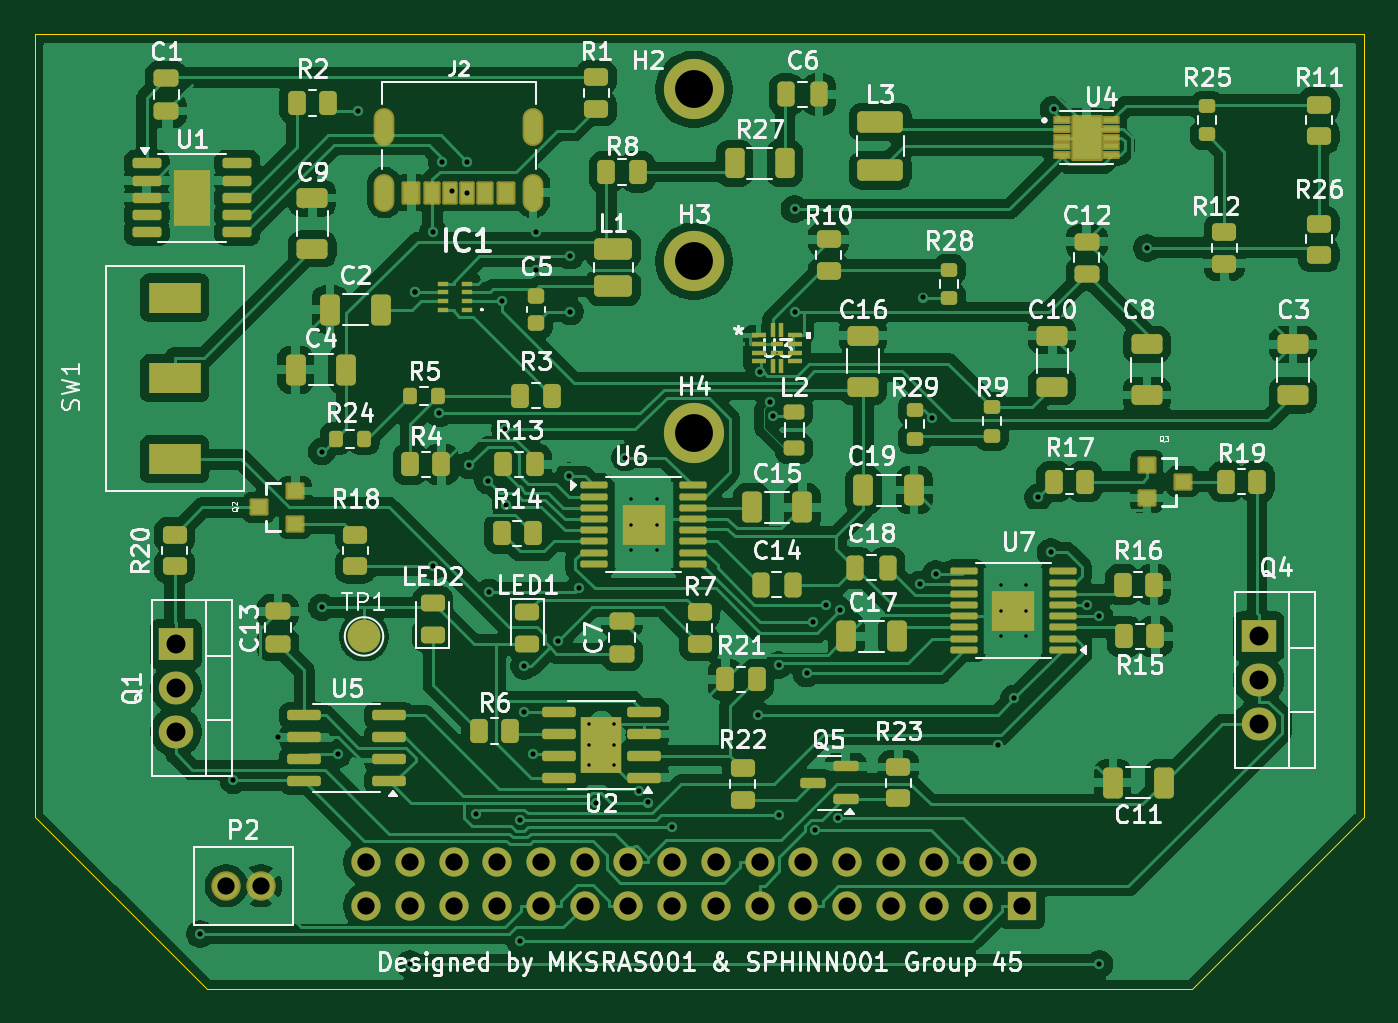
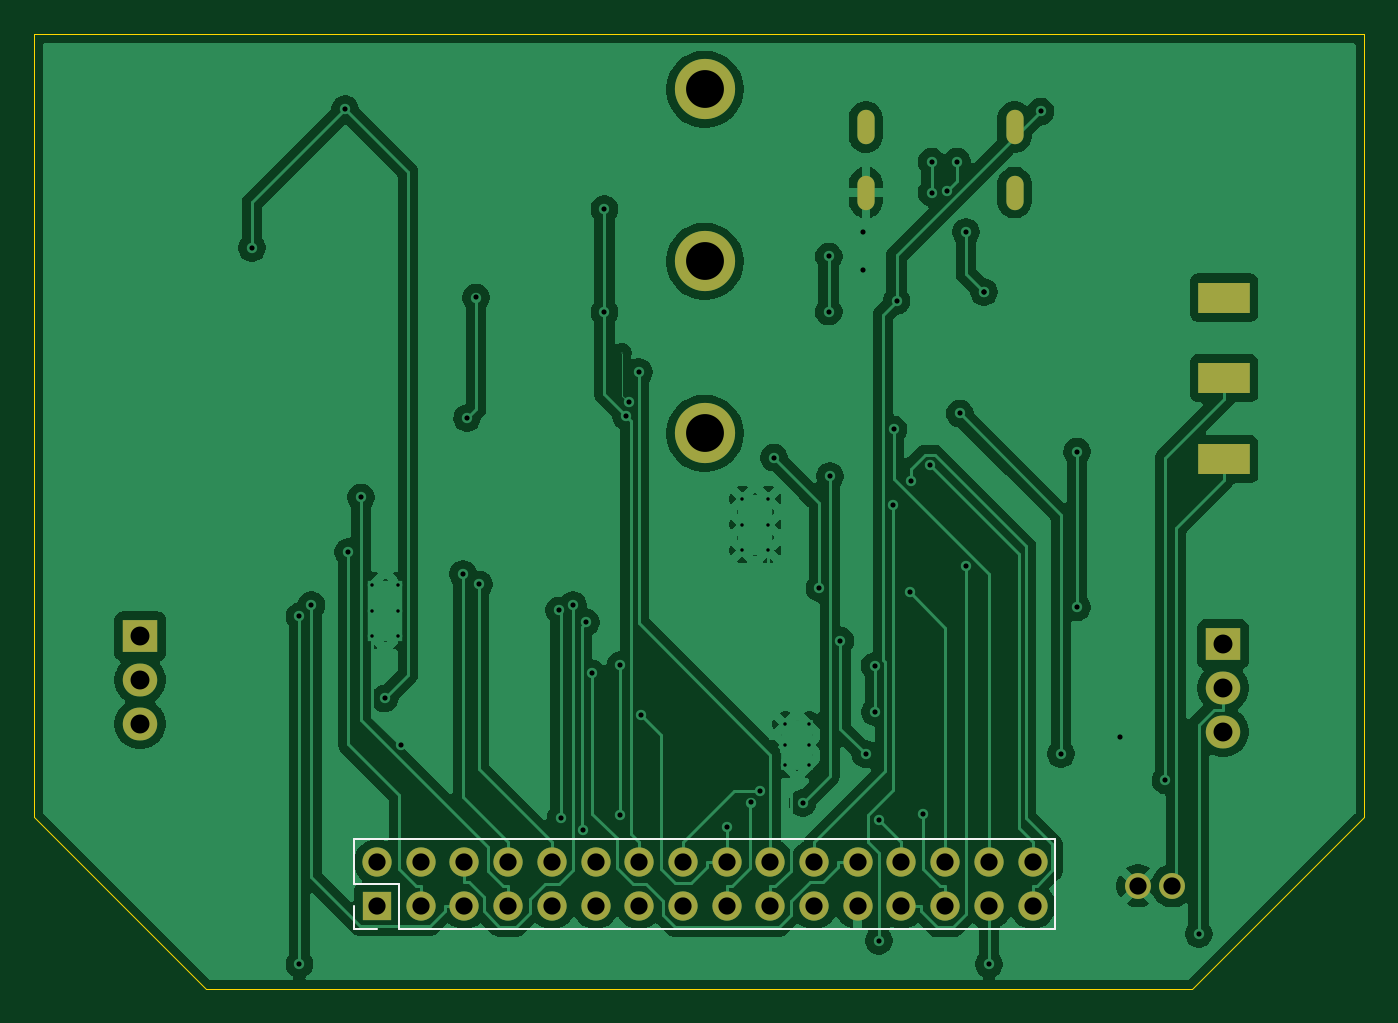
Circuit board: 9 layer files. Board 77.3 x 55.5 mm.
- bottom_copper: _autosave-Innocent_schematic_without_fuse-CuBottom.gbr (130008 bytes)
- top_copper: _autosave-Innocent_schematic_without_fuse-CuTop.gbr (278087 bytes)
- outline: _autosave-Innocent_schematic_without_fuse-EdgeCuts.gbr (694 bytes)
- bottom_mask: _autosave-Innocent_schematic_without_fuse-MaskBottom.gbr (2193 bytes)
- top_mask: _autosave-Innocent_schematic_without_fuse-MaskTop.gbr (13399 bytes)
- drill: _autosave-Innocent_schematic_without_fuse-NPTH.drl (265 bytes)
- drill: _autosave-Innocent_schematic_without_fuse-PTH.drl (3110 bytes)
- bottom_silk: _autosave-Innocent_schematic_without_fuse-SilkBottom.gbr (2660 bytes)
- top_silk: _autosave-Innocent_schematic_without_fuse-SilkTop.gbr (145068 bytes)

=== bottom_copper: _autosave-Innocent_schematic_without_fuse-CuBottom.gbr (130008 bytes, source omitted) ===
=== top_copper: _autosave-Innocent_schematic_without_fuse-CuTop.gbr (278087 bytes, source omitted) ===
=== outline: _autosave-Innocent_schematic_without_fuse-EdgeCuts.gbr ===
%TF.GenerationSoftware,KiCad,Pcbnew,9.0.0*%
%TF.CreationDate,2025-04-06T21:49:30+02:00*%
%TF.ProjectId,_autosave-Innocent_schematic_without_fuse,5f617574-6f73-4617-9665-2d496e6e6f63,rev?*%
%TF.SameCoordinates,Original*%
%TF.FileFunction,Profile,NP*%
%FSLAX46Y46*%
G04 Gerber Fmt 4.6, Leading zero omitted, Abs format (unit mm)*
G04 Created by KiCad (PCBNEW 9.0.0) date 2025-04-06 21:49:30*
%MOMM*%
%LPD*%
G01*
G04 APERTURE LIST*
%TA.AperFunction,Profile*%
%ADD10C,0.050000*%
%TD*%
G04 APERTURE END LIST*
D10*
X185150000Y-103470000D02*
X175150000Y-113470000D01*
X117850000Y-113470000D01*
X107850000Y-103470000D01*
X107850000Y-58000000D01*
X185150000Y-58000000D01*
X185150000Y-103470000D01*
M02*

=== bottom_mask: _autosave-Innocent_schematic_without_fuse-MaskBottom.gbr ===
%TF.GenerationSoftware,KiCad,Pcbnew,9.0.0*%
%TF.CreationDate,2025-04-06T21:49:30+02:00*%
%TF.ProjectId,_autosave-Innocent_schematic_without_fuse,5f617574-6f73-4617-9665-2d496e6e6f63,rev?*%
%TF.SameCoordinates,Original*%
%TF.FileFunction,Soldermask,Bot*%
%TF.FilePolarity,Negative*%
%FSLAX46Y46*%
G04 Gerber Fmt 4.6, Leading zero omitted, Abs format (unit mm)*
G04 Created by KiCad (PCBNEW 9.0.0) date 2025-04-06 21:49:30*
%MOMM*%
%LPD*%
G01*
G04 APERTURE LIST*
%ADD10C,3.500000*%
%ADD11C,1.508000*%
%ADD12R,3.000000X1.800000*%
%ADD13R,2.000000X1.905000*%
%ADD14O,2.000000X1.905000*%
%ADD15O,1.000000X2.000000*%
%ADD16R,1.700000X1.700000*%
%ADD17O,1.700000X1.700000*%
G04 APERTURE END LIST*
D10*
%TO.C,H3*%
X146180000Y-71200000D03*
%TD*%
D11*
%TO.C,P2*%
X119000000Y-107500000D03*
X121000000Y-107500000D03*
%TD*%
D12*
%TO.C,SW1*%
X116000000Y-73300000D03*
X116000000Y-78000000D03*
X116000000Y-82700000D03*
%TD*%
D10*
%TO.C,H4*%
X146180000Y-81200000D03*
%TD*%
D13*
%TO.C,Q1*%
X116055000Y-93460000D03*
D14*
X116055000Y-96000000D03*
X116055000Y-98540000D03*
%TD*%
D13*
%TO.C,Q4*%
X179000000Y-93000000D03*
D14*
X179000000Y-95540000D03*
X179000000Y-98080000D03*
%TD*%
D10*
%TO.C,H2*%
X146180000Y-61200000D03*
%TD*%
D15*
%TO.C,J2*%
X136820000Y-67200000D03*
X128180000Y-67200000D03*
X136820000Y-63400000D03*
X128180000Y-63400000D03*
%TD*%
D16*
%TO.C,J1*%
X165230000Y-108665000D03*
D17*
X165230000Y-106125000D03*
X162690000Y-108665000D03*
X162690000Y-106125000D03*
X160150000Y-108665000D03*
X160150000Y-106125000D03*
X157610000Y-108665000D03*
X157610000Y-106125000D03*
X155070000Y-108665000D03*
X155070000Y-106125000D03*
X152530000Y-108665000D03*
X152530000Y-106125000D03*
X149990000Y-108665000D03*
X149990000Y-106125000D03*
X147450000Y-108665000D03*
X147450000Y-106125000D03*
X144910000Y-108665000D03*
X144910000Y-106125000D03*
X142370000Y-108665000D03*
X142370000Y-106125000D03*
X139830000Y-108665000D03*
X139830000Y-106125000D03*
X137290000Y-108665000D03*
X137290000Y-106125000D03*
X134750000Y-108665000D03*
X134750000Y-106125000D03*
X132210000Y-108665000D03*
X132210000Y-106125000D03*
X129670000Y-108665000D03*
X129670000Y-106125000D03*
X127130000Y-108665000D03*
X127130000Y-106125000D03*
%TD*%
M02*

=== top_mask: _autosave-Innocent_schematic_without_fuse-MaskTop.gbr (13399 bytes, source omitted) ===
=== drill: _autosave-Innocent_schematic_without_fuse-NPTH.drl ===
M48
; DRILL file {KiCad 9.0.0} date 2025-04-06T21:49:30+0200
; FORMAT={-:-/ absolute / inch / decimal}
; #@! TF.CreationDate,2025-04-06T21:49:30+02:00
; #@! TF.GenerationSoftware,Kicad,Pcbnew,9.0.0
; #@! TF.FileFunction,NonPlated,1,2,NPTH
FMAT,2
INCH
%
G90
G05
M30

=== drill: _autosave-Innocent_schematic_without_fuse-PTH.drl ===
M48
; DRILL file {KiCad 9.0.0} date 2025-04-06T21:49:30+0200
; FORMAT={-:-/ absolute / inch / decimal}
; #@! TF.CreationDate,2025-04-06T21:49:30+02:00
; #@! TF.GenerationSoftware,Kicad,Pcbnew,9.0.0
; #@! TF.FileFunction,Plated,1,2,PTH
FMAT,2
INCH
; #@! TA.AperFunction,Plated,PTH,ViaDrill
T1C0.0025
; #@! TA.AperFunction,Plated,PTH,ComponentDrill
T2C0.0079
; #@! TA.AperFunction,Plated,PTH,ViaDrill
T3C0.0118
; #@! TA.AperFunction,Plated,PTH,ComponentDrill
T4C0.0197
; #@! TA.AperFunction,Plated,PTH,ComponentDrill
T5C0.0394
; #@! TA.AperFunction,Plated,PTH,ComponentDrill
T6C0.0433
; #@! TA.AperFunction,Plated,PTH,ComponentDrill
T7C0.0866
%
G90
G05
T1
X5.9449Y-3.0118
X5.9449Y-3.0118
T2
X5.5157Y-3.8622
X5.5157Y-3.9094
X5.5157Y-3.9567
X5.5709Y-3.8622
X5.5709Y-3.9094
X5.5709Y-3.9567
X5.6102Y-3.3465
X5.6102Y-3.4055
X5.6102Y-3.4646
X5.6693Y-3.3465
X5.6693Y-3.4055
X5.6693Y-3.4646
X6.4567Y-3.5433
X6.4567Y-3.6024
X6.4567Y-3.6614
X6.5157Y-3.5433
X6.5157Y-3.6024
X6.5157Y-3.6614
T3
X4.6248Y-4.3421
X4.701Y-3.9906
X4.804Y-3.8923
X4.9032Y-3.2385
X4.9032Y-3.5947
X4.9404Y-3.9301
X4.9869Y-2.4598
X5.1051Y-4.4114
X5.1164Y-2.873
X5.1164Y-2.873
X5.1574Y-3.5005
X5.1575Y-2.7357
X5.1718Y-3.1512
X5.1778Y-2.5748
X5.2016Y-2.6411
X5.2362Y-2.5748
X5.2362Y-2.6459
X5.2406Y-3.2699
X5.2559Y-4.0667
X5.2841Y-3.305
X5.2859Y-3.5608
X5.3163Y-2.8937
X5.3229Y-3.1876
X5.3239Y-3.3596
X5.3569Y-4.0818
X5.357Y-4.3579
X5.3657Y-3.8344
X5.3666Y-3.7289
X5.3874Y-3.9309
X5.3937Y-2.7357
X5.3937Y-2.8237
X5.4449Y-3.6708
X5.469Y-3.2947
X5.4716Y-2.7915
X5.4716Y-2.9179
X5.4928Y-3.551
X5.5315Y-4.0423
X5.5973Y-3.2521
X5.6296Y-4.0161
X5.6494Y-4.0414
X5.7051Y-4.0976
X5.9012Y-3.841
X5.9061Y-3.0565
X5.9297Y-3.1258
X5.9354Y-3.1568
X5.9486Y-3.7269
X5.9486Y-4.0702
X5.9851Y-2.6833
X5.9851Y-2.9193
X6.0127Y-3.7462
X6.0268Y-3.6293
X6.0329Y-4.1041
X6.0566Y-3.5894
X6.0853Y-4.0772
X6.0884Y-3.6017
X6.2723Y-3.5421
X6.2785Y-2.8858
X6.2992Y-3.1615
X6.3085Y-3.5184
X6.45Y-3.9106
X6.4878Y-3.8031
X6.5423Y-3.3431
X6.5712Y-3.4685
X6.578Y-2.4546
X6.6554Y-3.5896
X6.683Y-3.6152
X6.683Y-4.4114
X6.7915Y-2.7721
T5
X4.685Y-4.2323
X4.7638Y-4.2323
X5.0051Y-4.1781
X5.0051Y-4.2781
X5.1051Y-4.1781
X5.1051Y-4.2781
X5.2051Y-4.1781
X5.2051Y-4.2781
X5.3051Y-4.1781
X5.3051Y-4.2781
X5.4051Y-4.1781
X5.4051Y-4.2781
X5.5051Y-4.1781
X5.5051Y-4.2781
X5.6051Y-4.1781
X5.6051Y-4.2781
X5.7051Y-4.1781
X5.7051Y-4.2781
X5.8051Y-4.1781
X5.8051Y-4.2781
X5.9051Y-4.1781
X5.9051Y-4.2781
X6.0051Y-4.1781
X6.0051Y-4.2781
X6.1051Y-4.1781
X6.1051Y-4.2781
X6.2051Y-4.1781
X6.2051Y-4.2781
X6.3051Y-4.1781
X6.3051Y-4.2781
X6.4051Y-4.1781
X6.4051Y-4.2781
X6.5051Y-4.1781
X6.5051Y-4.2781
T6
X4.5691Y-3.6795
X4.5691Y-3.7795
X4.5691Y-3.8795
X7.0472Y-3.6614
X7.0472Y-3.7614
X7.0472Y-3.8614
T7
X5.7551Y-2.4094
X5.7551Y-2.8031
X5.7551Y-3.1969
T4
G00X5.0465Y-2.5098
M15
G01X5.0465Y-2.4823
M16
G05
G00X5.0465Y-2.6594
M15
G01X5.0465Y-2.6319
M16
G05
G00X5.3866Y-2.5098
M15
G01X5.3866Y-2.4823
M16
G05
G00X5.3866Y-2.6594
M15
G01X5.3866Y-2.6319
M16
G05
T5
G00X4.5433Y-2.8858
M15
G01X4.5906Y-2.8858
M16
G05
G00X4.5433Y-3.0709
M15
G01X4.5906Y-3.0709
M16
G05
G00X4.5433Y-3.2559
M15
G01X4.5906Y-3.2559
M16
G05
M30

=== bottom_silk: _autosave-Innocent_schematic_without_fuse-SilkBottom.gbr ===
%TF.GenerationSoftware,KiCad,Pcbnew,9.0.0*%
%TF.CreationDate,2025-04-06T21:49:30+02:00*%
%TF.ProjectId,_autosave-Innocent_schematic_without_fuse,5f617574-6f73-4617-9665-2d496e6e6f63,rev?*%
%TF.SameCoordinates,Original*%
%TF.FileFunction,Legend,Bot*%
%TF.FilePolarity,Positive*%
%FSLAX46Y46*%
G04 Gerber Fmt 4.6, Leading zero omitted, Abs format (unit mm)*
G04 Created by KiCad (PCBNEW 9.0.0) date 2025-04-06 21:49:30*
%MOMM*%
%LPD*%
G01*
G04 APERTURE LIST*
%ADD10C,0.120000*%
%ADD11C,3.500000*%
%ADD12C,1.508000*%
%ADD13R,3.000000X1.800000*%
%ADD14R,2.000000X1.905000*%
%ADD15O,2.000000X1.905000*%
%ADD16O,1.000000X2.000000*%
%ADD17R,1.700000X1.700000*%
%ADD18O,1.700000X1.700000*%
G04 APERTURE END LIST*
D10*
%TO.C,J1*%
X125800000Y-109995000D02*
X125800000Y-104795000D01*
X163960000Y-107395000D02*
X166560000Y-107395000D01*
X163960000Y-109995000D02*
X125800000Y-109995000D01*
X163960000Y-109995000D02*
X163960000Y-107395000D01*
X165230000Y-109995000D02*
X166560000Y-109995000D01*
X166560000Y-104795000D02*
X125800000Y-104795000D01*
X166560000Y-107395000D02*
X166560000Y-104795000D01*
X166560000Y-109995000D02*
X166560000Y-108665000D01*
%TD*%
%LPC*%
D11*
%TO.C,H3*%
X146180000Y-71200000D03*
%TD*%
D12*
%TO.C,P2*%
X119000000Y-107500000D03*
X121000000Y-107500000D03*
%TD*%
D13*
%TO.C,SW1*%
X116000000Y-73300000D03*
X116000000Y-78000000D03*
X116000000Y-82700000D03*
%TD*%
D11*
%TO.C,H4*%
X146180000Y-81200000D03*
%TD*%
D14*
%TO.C,Q1*%
X116055000Y-93460000D03*
D15*
X116055000Y-96000000D03*
X116055000Y-98540000D03*
%TD*%
D14*
%TO.C,Q4*%
X179000000Y-93000000D03*
D15*
X179000000Y-95540000D03*
X179000000Y-98080000D03*
%TD*%
D11*
%TO.C,H2*%
X146180000Y-61200000D03*
%TD*%
D16*
%TO.C,J2*%
X136820000Y-67200000D03*
X128180000Y-67200000D03*
X136820000Y-63400000D03*
X128180000Y-63400000D03*
%TD*%
D17*
%TO.C,J1*%
X165230000Y-108665000D03*
D18*
X165230000Y-106125000D03*
X162690000Y-108665000D03*
X162690000Y-106125000D03*
X160150000Y-108665000D03*
X160150000Y-106125000D03*
X157610000Y-108665000D03*
X157610000Y-106125000D03*
X155070000Y-108665000D03*
X155070000Y-106125000D03*
X152530000Y-108665000D03*
X152530000Y-106125000D03*
X149990000Y-108665000D03*
X149990000Y-106125000D03*
X147450000Y-108665000D03*
X147450000Y-106125000D03*
X144910000Y-108665000D03*
X144910000Y-106125000D03*
X142370000Y-108665000D03*
X142370000Y-106125000D03*
X139830000Y-108665000D03*
X139830000Y-106125000D03*
X137290000Y-108665000D03*
X137290000Y-106125000D03*
X134750000Y-108665000D03*
X134750000Y-106125000D03*
X132210000Y-108665000D03*
X132210000Y-106125000D03*
X129670000Y-108665000D03*
X129670000Y-106125000D03*
X127130000Y-108665000D03*
X127130000Y-106125000D03*
%TD*%
%LPD*%
M02*

=== top_silk: _autosave-Innocent_schematic_without_fuse-SilkTop.gbr (145068 bytes, source omitted) ===
